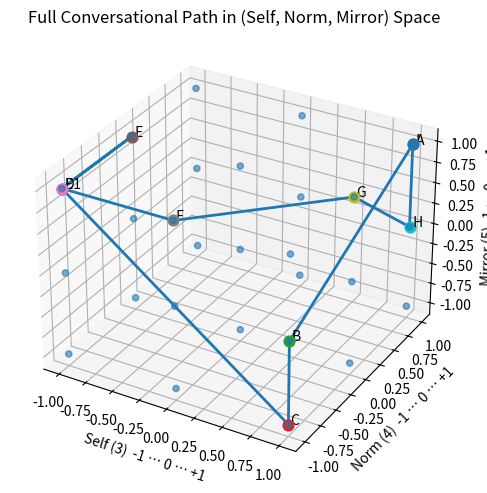
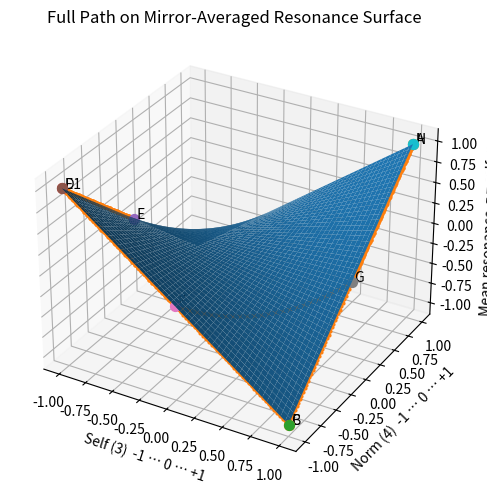
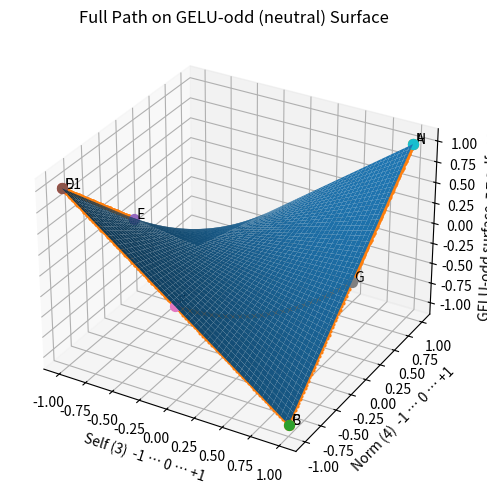

Write the Python code that produced these figures, in order.
"""Reconstruct archived conversational path plot (Self, Norm, Mirror).

Generates three figures:
1) 3D trajectory through the 27-state lattice.
2) Projection onto the mirror-averaged resonance surface z = self*norm.
3) Optional GELU-odd neutral surface variant.

Outputs PNGs beside this script.
"""

import math
import numpy as np
import pandas as pd
import matplotlib

matplotlib.use("Agg")
import matplotlib.pyplot as plt  # noqa: E402


def enc(sym: str) -> int:
    return {"+": 1, "0": 0, "-": -1}[sym]


def build_path():
    phase1_sym = [
        ("A", ("+", "+", "+")),
        ("B", ("+", "-", "0")),
        ("C", ("+", "-", "-")),
        ("D", ("-", "-", "+")),
        ("E", ("-", "0", "+")),
    ]
    phase2_sym = [
        ("E1", ("-", "-", "+")),
        ("F", ("0", "-", "+")),
        ("G", ("+", "0", "+")),
        ("H", ("+", "+", "0")),
        ("I", ("+", "+", "+")),
    ]
    path_sym = phase1_sym + phase2_sym
    return [(lab, enc(a), enc(b), enc(c)) for lab, (a, b, c) in path_sym]


def interpolate_path(points, n_per_seg=80):
    traj = []
    labels = []
    for i in range(len(points) - 1):
        lab_i, x1, y1, z1 = points[i]
        lab_j, x2, y2, z2 = points[i + 1]
        ts = np.linspace(0, 1, n_per_seg, endpoint=False)
        seg = np.column_stack(
            [x1 + ts * (x2 - x1), y1 + ts * (y2 - y1), z1 + ts * (z2 - z1)]
        )
        traj.append(seg)
        labels.extend([lab_i] * len(ts))
    traj.append(np.array([[points[-1][1], points[-1][2], points[-1][3]]]))
    labels.append(points[-1][0])
    return np.vstack(traj), labels


def plot_trajectory(path, traj):
    levels = [-1, 0, 1]
    grid = np.array([(x, y, z) for x in levels for y in levels for z in levels])

    fig = plt.figure(figsize=(7, 5))
    ax = fig.add_subplot(111, projection="3d")
    ax.scatter(grid[:, 0], grid[:, 1], grid[:, 2], alpha=0.6)
    ax.plot(traj[:, 0], traj[:, 1], traj[:, 2], linewidth=2.0)
    for lab, x, y, z in path:
        ax.scatter([x], [y], [z], s=60)
        ax.text(x, y, z, f" {lab}", zdir=None)
    ax.set_xlabel("Self (3)  -1 … 0 … +1")
    ax.set_ylabel("Norm (4)  -1 … 0 … +1")
    ax.set_zlabel("Mirror (5) -1 … 0 … +1")
    ax.set_title("Full Conversational Path in (Self, Norm, Mirror) Space")
    fig.tight_layout()
    fig.savefig("full_path_3d.png", dpi=200)
    plt.close(fig)


def plot_resonance(path, traj):
    s = np.linspace(-1, 1, 200)
    S3, S4 = np.meshgrid(s, s)
    Z = S3 * S4

    fig = plt.figure(figsize=(7, 5))
    ax = fig.add_subplot(111, projection="3d")
    ax.plot_surface(S3, S4, Z, rstride=4, cstride=4, linewidth=0, antialiased=True)
    Zpath = traj[:, 0] * traj[:, 1]
    ax.plot(traj[:, 0], traj[:, 1], Zpath, linewidth=2.0, marker="o", markersize=2)
    for lab, x, y, _ in path:
        ax.scatter([x], [y], [x * y], s=50)
        ax.text(x, y, x * y, f" {lab}", zdir=None)
    ax.set_xlabel("Self (3)  -1 … 0 … +1")
    ax.set_ylabel("Norm (4)  -1 … 0 … +1")
    ax.set_zlabel("Mean resonance  z = self·norm")
    ax.set_title("Full Path on Mirror-Averaged Resonance Surface")
    fig.tight_layout()
    fig.savefig("full_path_resonance.png", dpi=200)
    plt.close(fig)


def plot_gelu_surface(path, traj):
    s = np.linspace(-1, 1, 200)
    S3, S4 = np.meshgrid(s, s)

    def gelu(x: float) -> float:
        return 0.5 * x * (1.0 + math.erf(x / math.sqrt(2.0)))

    vgelu = np.vectorize(gelu)

    k = 2.0
    _A = vgelu(k * (S3 + S4)) - vgelu(-k * (S3 + S4))  # kept neutral (m=0)
    Zg = S3 * S4

    fig = plt.figure(figsize=(7, 5))
    ax = fig.add_subplot(111, projection="3d")
    ax.plot_surface(S3, S4, Zg, rstride=4, cstride=4, linewidth=0, antialiased=True)
    Zg_path = traj[:, 0] * traj[:, 1]
    ax.plot(traj[:, 0], traj[:, 1], Zg_path, linewidth=2.0, marker="o", markersize=2)
    for lab, x, y, _ in path:
        ax.scatter([x], [y], [x * y], s=50)
        ax.text(x, y, x * y, f" {lab}", zdir=None)
    ax.set_xlabel("Self (3)  -1 … 0 … +1")
    ax.set_ylabel("Norm (4)  -1 … 0 … +1")
    ax.set_zlabel("GELU-odd surface  z = self·norm")
    ax.set_title("Full Path on GELU-odd (neutral) Surface")
    fig.tight_layout()
    fig.savefig("full_path_gelu.png", dpi=200)
    plt.close(fig)


def emit_table(path):
    def resonance(x, y, z):
        return x * y + y * z + z * x

    rows = [
        {
            "label": lab,
            "self_3": x,
            "norm_4": y,
            "mirror_5": z,
            "R = s3*s4 + s4*s5 + s5*s3": resonance(x, y, z),
            "z = self*norm": x * y,
        }
        for lab, x, y, z in path
    ]
    df = pd.DataFrame(rows)
    df.to_csv("full_path_metrics.csv", index=False)
    return df


def main():
    path = build_path()
    traj, _ = interpolate_path(path, n_per_seg=80)
    plot_trajectory(path, traj)
    plot_resonance(path, traj)
    plot_gelu_surface(path, traj)
    emit_table(path)


if __name__ == "__main__":
    main()
